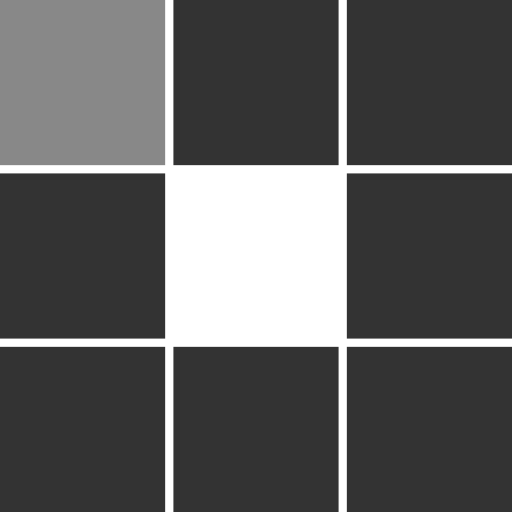
t = 0.00 s
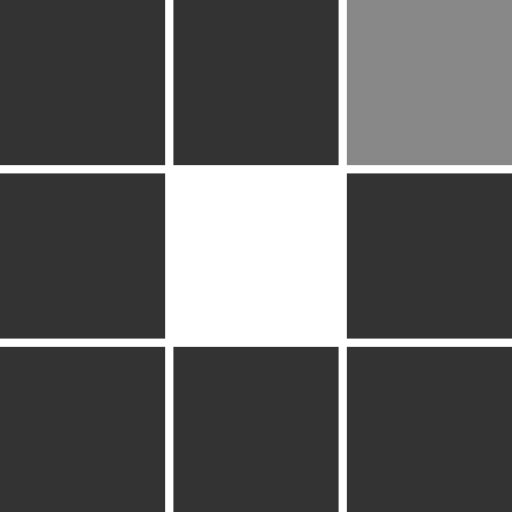
t = 0.31 s
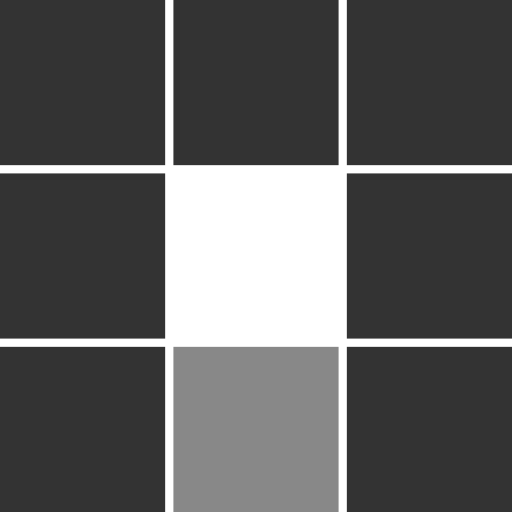
t = 0.63 s
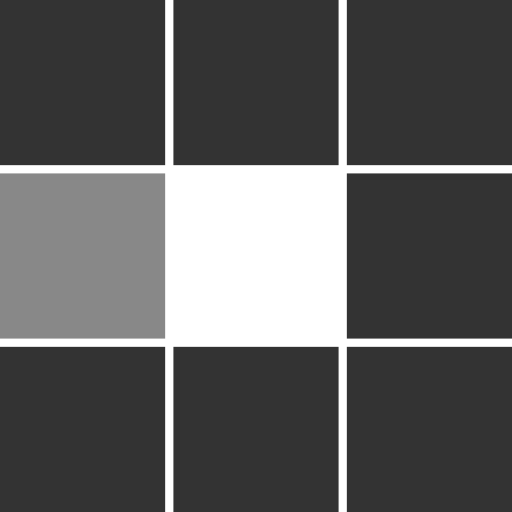
t = 0.94 s
t = 1.25 s: frame unchanged from t = 0.31 s, image omitted
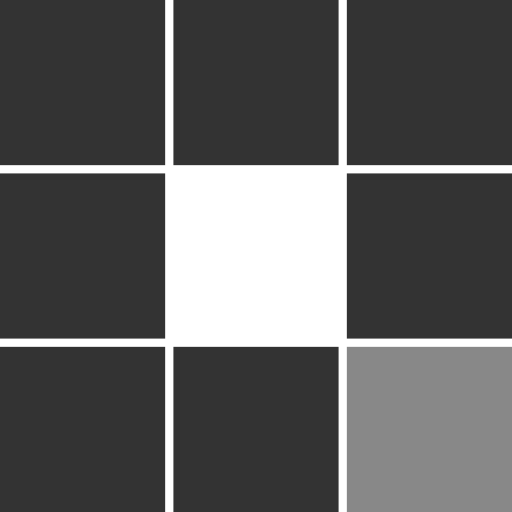
t = 1.53 s

The animated SVG that drew these frames (rendered in a browser with its animation timeline set to each time). Animation: 8 SMIL elements (animate=8); one cycle of 1.88 s, repeats indefinitely.

<?xml version="1.0" encoding="UTF-8" standalone="no"?>
<svg
   xmlns:dc="http://purl.org/dc/elements/1.1/"
   xmlns:cc="http://creativecommons.org/ns#"
   xmlns:rdf="http://www.w3.org/1999/02/22-rdf-syntax-ns#"
   xmlns:svg="http://www.w3.org/2000/svg"
   xmlns="http://www.w3.org/2000/svg"
   xmlns:sodipodi="http://sodipodi.sourceforge.net/DTD/sodipodi-0.dtd"
   xmlns:inkscape="http://www.inkscape.org/namespaces/inkscape"
   class="lds-blocks"
   width="42"
   height="42"
   viewBox="0 0 44.210527 44.210527"
   preserveAspectRatio="xMidYMid"
   id="svg2"
   version="1.1"
   inkscape:version="0.91 r13725"
   sodipodi:docname="loading.svg">
  <metadata
     id="metadata24">
    <rdf:RDF>
      <cc:Work
         rdf:about="">
        <dc:format>image/svg+xml</dc:format>
        <dc:type
           rdf:resource="http://purl.org/dc/dcmitype/StillImage" />
        <dc:title></dc:title>
      </cc:Work>
    </rdf:RDF>
  </metadata>
  <defs
     id="defs22" />
  <sodipodi:namedview
     pagecolor="#ffffff"
     bordercolor="#666666"
     borderopacity="1"
     objecttolerance="10"
     gridtolerance="10"
     guidetolerance="10"
     inkscape:pageopacity="0"
     inkscape:pageshadow="2"
     inkscape:window-width="1625"
     inkscape:window-height="1029"
     id="namedview20"
     showgrid="false"
     fit-margin-top="0"
     fit-margin-left="0"
     fit-margin-right="0"
     fit-margin-bottom="0"
     inkscape:zoom="2.4842105"
     inkscape:cx="-27.469489"
     inkscape:cy="-47.419494"
     inkscape:window-x="55"
     inkscape:window-y="21"
     inkscape:window-maximized="1"
     inkscape:current-layer="svg2" />
  <rect
     x="0"
     y="0"
     width="14.261459"
     height="14.261459"
     id="rect4"
     style="fill:#333333">
    <animate
       attributeName="fill"
       values="#888;#333333;#333333"
       keyTimes="0;0.125;1"
       dur="1s"
       repeatCount="indefinite"
       begin="0s"
       calcMode="discrete" />
  </rect>
  <rect
     x="14.974533"
     y="0"
     width="14.261459"
     height="14.261459"
     id="rect6"
     style="fill:#333333">
    <animate
       attributeName="fill"
       values="#888;#333333;#333333"
       keyTimes="0;0.125;1"
       dur="1s"
       repeatCount="indefinite"
       begin="0.125s"
       calcMode="discrete" />
  </rect>
  <rect
     x="29.949068"
     y="0"
     width="14.261459"
     height="14.261459"
     id="rect8"
     style="fill:#333333">
    <animate
       attributeName="fill"
       values="#888;#333333;#333333"
       keyTimes="0;0.125;1"
       dur="1s"
       repeatCount="indefinite"
       begin="0.25s"
       calcMode="discrete" />
  </rect>
  <rect
     x="0"
     y="14.974532"
     width="14.261459"
     height="14.261459"
     id="rect10"
     style="fill:#333333">
    <animate
       attributeName="fill"
       values="#888;#333333;#333333"
       keyTimes="0;0.125;1"
       dur="1s"
       repeatCount="indefinite"
       begin="0.875s"
       calcMode="discrete" />
  </rect>
  <rect
     x="29.949068"
     y="14.974532"
     width="14.261459"
     height="14.261459"
     id="rect12"
     style="fill:#333333">
    <animate
       attributeName="fill"
       values="#888;#333333;#333333"
       keyTimes="0;0.125;1"
       dur="1s"
       repeatCount="indefinite"
       begin="0.375s"
       calcMode="discrete" />
  </rect>
  <rect
     x="0"
     y="29.949066"
     width="14.261459"
     height="14.261459"
     id="rect14"
     style="fill:#333333">
    <animate
       attributeName="fill"
       values="#888;#333333;#333333"
       keyTimes="0;0.125;1"
       dur="1s"
       repeatCount="indefinite"
       begin="0.75s"
       calcMode="discrete" />
  </rect>
  <rect
     x="14.974533"
     y="29.949066"
     width="14.261459"
     height="14.261459"
     id="rect16"
     style="fill:#333333">
    <animate
       attributeName="fill"
       values="#888;#333333;#333333"
       keyTimes="0;0.125;1"
       dur="1s"
       repeatCount="indefinite"
       begin="0.625s"
       calcMode="discrete" />
  </rect>
  <rect
     x="29.949068"
     y="29.949066"
     width="14.261459"
     height="14.261459"
     id="rect18"
     style="fill:#333333">
    <animate
       attributeName="fill"
       values="#888;#333333;#333333"
       keyTimes="0;0.125;1"
       dur="1s"
       repeatCount="indefinite"
       begin="0.5s"
       calcMode="discrete" />
  </rect>
</svg>
